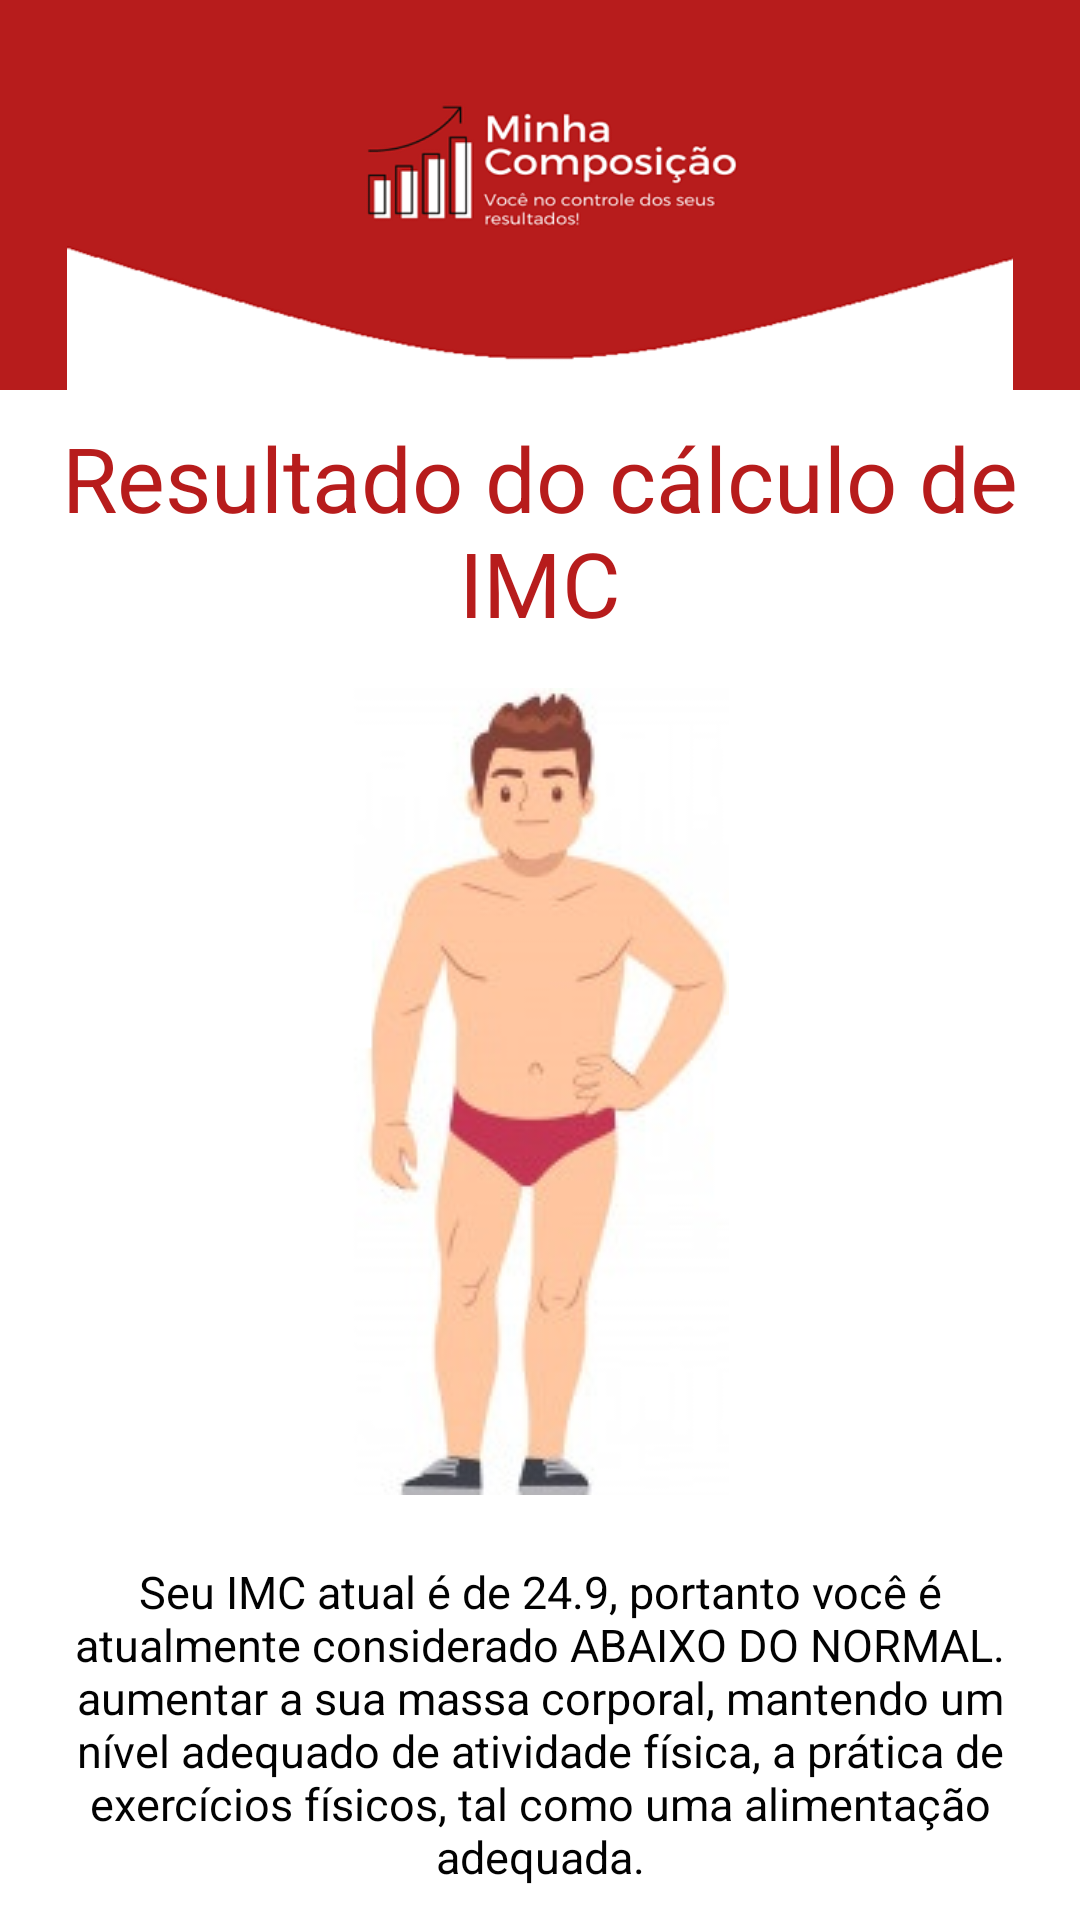

Reconstruct the res/layout file that produces this screen, plus the resources it refers to.
<!-- AndroidManifest.xml: application theme AppTheme -->
<!-- res/layout/activity_baixo_peso.xml -->
<?xml version="1.0" encoding="utf-8"?>
<androidx.appcompat.widget.LinearLayoutCompat
    xmlns:android="http://schemas.android.com/apk/res/android"
    xmlns:app="http://schemas.android.com/apk/res-auto"
    xmlns:tools="http://schemas.android.com/tools"
    android:layout_width="match_parent"
    android:layout_height="match_parent"
    tools:context=".View.Activities.EutroficoActivity"
    android:orientation="vertical"
    android:background="#FFFFFF">

    <androidx.appcompat.widget.AppCompatImageView
        android:layout_width="match_parent"
        android:layout_height="130dp"
        android:background="@color/colorPrimaryDark"
        app:srcCompat="@drawable/background_app" />

    <ScrollView
        android:layout_width="match_parent"
        android:layout_height="wrap_content">

        <androidx.appcompat.widget.LinearLayoutCompat
            android:layout_width="match_parent"
            android:layout_height="wrap_content"
            android:orientation="vertical">

            <androidx.appcompat.widget.AppCompatTextView
                android:layout_width="wrap_content"
                android:layout_height="wrap_content"
                android:text="Resultado do cálculo de IMC"
                android:textAlignment="center"
                android:textSize="30sp"
                android:textColor="@color/colorPrimaryDark"
                android:layout_gravity="center_horizontal"
                android:layout_marginTop="9dp"/>

            <androidx.appcompat.widget.AppCompatImageView
                android:layout_width="wrap_content"
                android:layout_height="wrap_content"
                app:srcCompat="@drawable/macho_eutrofico"
                android:layout_gravity="center_horizontal"
                android:layout_marginTop="15dp"
                android:layout_marginBottom="12dp"/>

            <androidx.appcompat.widget.AppCompatTextView
                android:id="@+id/resultado_imc"
                android:layout_width="wrap_content"
                android:layout_height="wrap_content"
                android:text="Seu IMC atual é de 24.9, portanto você é atualmente considerado ABAIXO DO NORMAL. aumentar a sua massa corporal, mantendo um nível adequado de atividade física, a prática de exercícios físicos, tal como uma alimentação adequada."
                android:textColor="#020202"
                android:textAlignment="center"
                android:textSize="15sp"
                android:layout_gravity="center_horizontal"
                android:layout_margin="10dp"/>


        </androidx.appcompat.widget.LinearLayoutCompat>

    </ScrollView>

</androidx.appcompat.widget.LinearLayoutCompat>
<!-- resources referenced by this layout -->
<resources>
  <color name="colorPrimaryDark">#B71C1C</color>
  <!-- drawable background_app: png bitmap (drawable, 27775 bytes) -->
  <!-- drawable macho_eutrofico: png bitmap (drawable, 40460 bytes) -->
  <style name="AppTheme" parent="Theme.AppCompat.NoActionBar">
          
          <item name="colorPrimary">#B71C1C</item>
          <item name="colorPrimaryDark">#B71C1C</item>
          <item name="colorAccent">#B71C1C</item>
          <item name="windowActionBar">false</item>
          <item name="windowNoTitle">true</item>
          <item name="android:statusBarColor">@android:color/transparent</item>
      </style>
</resources>
